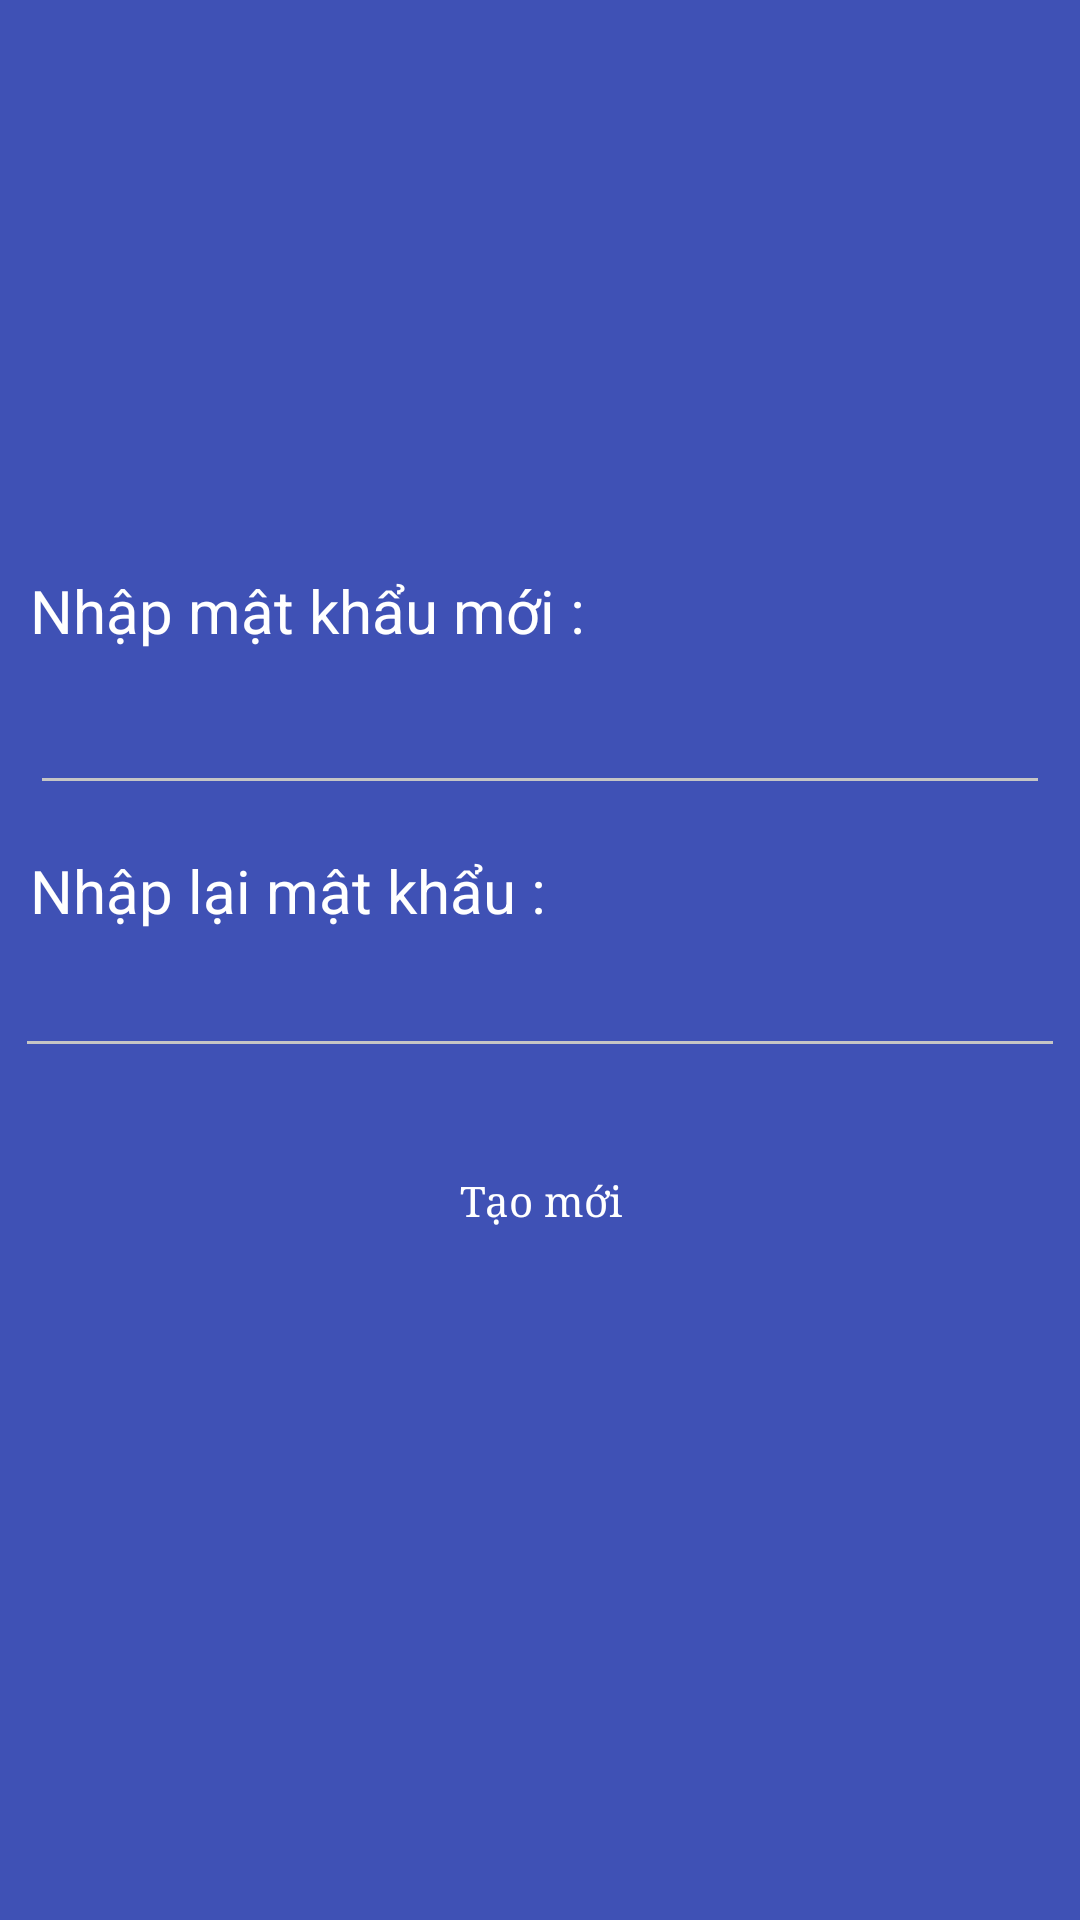

Layout XML and referenced resources for this Android screen:
<!-- AndroidManifest.xml: application theme AppTheme -->
<!-- res/layout/activity_change_pass_text.xml -->
<?xml version="1.0" encoding="utf-8"?>

<LinearLayout xmlns:android="http://schemas.android.com/apk/res/android"
    xmlns:tools="http://schemas.android.com/tools"
    android:layout_width="match_parent"
    android:layout_height="match_parent"
    android:orientation="vertical"
    android:background="@color/colorPrimary"
    tools:context="com.example.nhomcuong.applockv3.password.CreatePassActivity">

    <ImageView
        android:id="@+id/imageView2"
        android:layout_width="100dp"
        android:layout_height="100dp"
        android:layout_gravity="center"
        android:layout_marginTop="40dp"
        android:src="@drawable/icon" />

    <TextView
        android:fontFamily="sans-serif"
        android:layout_marginTop="50dp"
        android:textSize="20dp"
        android:textColor="@color/white"
        android:layout_marginLeft="10dp"
        android:layout_marginRight="10dp"
        android:id="@+id/textView1"
        android:layout_width="match_parent"
        android:layout_height="wrap_content"
        android:text="Nhập mật khẩu mới :" />

    <EditText
        android:id="@+id/editText"
        android:layout_margin="10dp"
        android:fontFamily="sans-serif"
        android:layout_width="match_parent"
        android:layout_height="wrap_content"
        android:layout_marginRight="10dp"
        android:textColor="@color/white"
        android:layout_marginLeft="10dp"
        android:ems="10"
        android:inputType="textPassword" />
    <TextView
        android:textSize="20dp"
        android:fontFamily="sans-serif"
        android:layout_marginTop="5dp"
        android:textColor="@color/white"
        android:layout_marginLeft="10dp"
        android:layout_marginRight="10dp"
        android:id="@+id/textView2"
        android:layout_width="match_parent"
        android:layout_height="wrap_content"
        android:text="Nhập lại mật khẩu :" />
    <EditText
        android:fontFamily="serif"
        android:id="@+id/editText2"
        android:layout_width="match_parent"
        android:layout_height="wrap_content"
        android:layout_marginRight="10dp"
        android:layout_marginLeft="10dp"
        android:ems="10"
        android:layout_margin="5dp"
        android:textColor="@color/white"
        android:inputType="textPassword" />

    <Button
        android:id="@+id/button"
        android:fontFamily="serif"
        android:layout_gravity="center"
        android:layout_width="wrap_content"
        android:layout_height="wrap_content"
        android:layout_marginLeft="30dp"
        android:textColor="@color/white"
        android:layout_marginRight="30dp"
        android:layout_marginTop="15dp"
        android:background="@drawable/my_button"
        android:textAllCaps="false"
        android:text="Tạo mới" />

</LinearLayout>
<!-- resources referenced by this layout -->
<resources>
  <color name="colorPrimary">#3F51B5</color>
  <style name="AppTheme" parent="Theme.AppCompat.Light.DarkActionBar">
          
          <item name="colorPrimary">@color/colorPrimary</item>
          <item name="colorPrimaryDark">@color/colorPrimaryDark</item>
          <item name="colorAccent">@color/colorAccent</item>
          <item name="colorControlNormal">#c5c5c5</item>
          <item name="colorControlActivated">@color/white</item>
          <item name="colorControlHighlight">@color/white</item>
      </style>
  <color name="colorPrimaryDark">#303F9F</color>
  <color name="colorAccent">#FF4081</color>
  <!-- not gathered from this repository: default colours our renderer supplied (Android Studio template values) -->
  <color name="white">#FFFFFFFF</color>
</resources>
